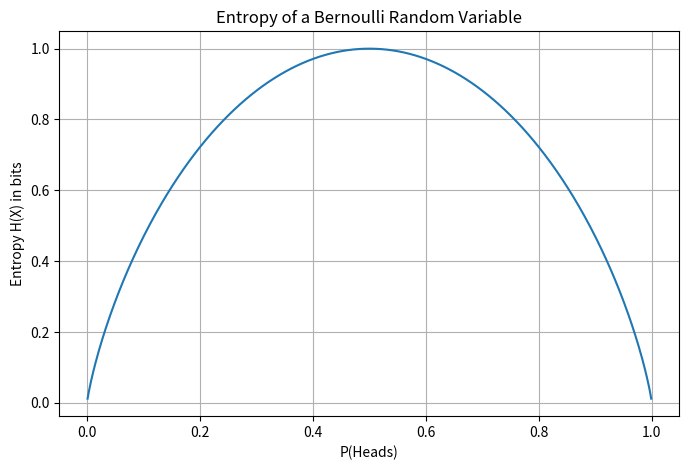
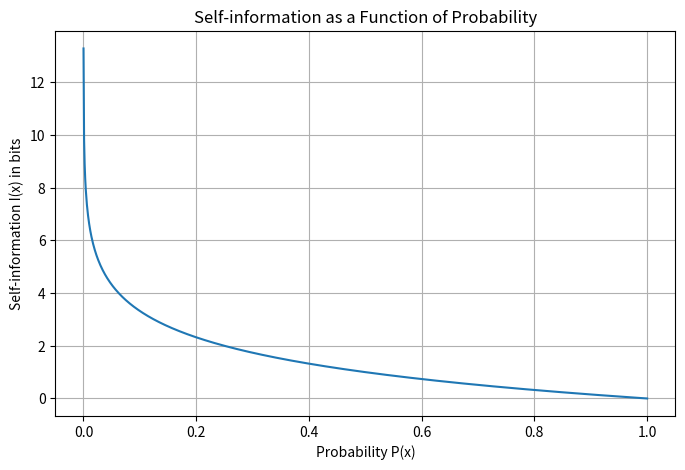

Write Python code to recreate these figures, in order.
import numpy as np

probs = [1.0, 0.5, 0.25, 0.125, 0.01]

print("Self-information examples:")
for p in probs:
    info_bits = -np.log2(p)
    print(f"P(x) = {p:>5}  ->  I(x) = {-np.log2(p):.4f} bits")

import numpy as np

def entropy(p):
    p = np.array(p, dtype=float)
    p = p[p > 0]  # ignore zero-probability terms to avoid log(0)
    return -np.sum(p * np.log2(p))

examples = {
    "Certain event [1.0]": [1.0],
    "Fair coin [0.5, 0.5]": [0.5, 0.5],
    "Biased coin [0.9, 0.1]": [0.9, 0.1],
    "Uniform over 4 outcomes [0.25]*4": [0.25, 0.25, 0.25, 0.25],
}

for name, p in examples.items():
    print(f"{name:35s} -> H = {entropy(p):.4f} bits")

import numpy as np
import matplotlib.pyplot as plt

p = np.linspace(0.001, 0.999, 500)
H = -(p*np.log2(p) + (1-p)*np.log2(1-p))

plt.figure(figsize=(8,5))
plt.plot(p, H)
plt.xlabel("P(Heads)")
plt.ylabel("Entropy H(X) in bits")
plt.title("Entropy of a Bernoulli Random Variable")
plt.grid(True)
plt.show()

import numpy as np

# Example: X and Y are perfectly correlated binary variables
joint = np.array([[0.5, 0.0],
                  [0.0, 0.5]])

px = joint.sum(axis=1)
py = joint.sum(axis=0)

def entropy_from_probs(p):
    p = np.array(p, dtype=float)
    p = p[p > 0]
    return -np.sum(p * np.log2(p))

def mutual_information(joint):
    px = joint.sum(axis=1, keepdims=True)
    py = joint.sum(axis=0, keepdims=True)
    mi = 0.0
    for i in range(joint.shape[0]):
        for j in range(joint.shape[1]):
            if joint[i, j] > 0:
                mi += joint[i, j] * np.log2(joint[i, j] / (px[i, 0] * py[0, j]))
    return mi

print("H(X) =", entropy_from_probs(px))
print("H(Y) =", entropy_from_probs(py))
print("I(X;Y) =", mutual_information(joint))

import numpy as np

P = np.array([0.7, 0.2, 0.1])   # imagine the true distribution
Q1 = np.array([0.65, 0.25, 0.10])  # pretty good prediction
Q2 = np.array([0.20, 0.20, 0.60])  # poor prediction

def cross_entropy(P, Q):
    P = np.array(P, dtype=float)
    Q = np.array(Q, dtype=float)
    mask = (P > 0) & (Q > 0)
    return -np.sum(P[mask] * np.log2(Q[mask]))

print("H(P)      =", entropy(P))
print("H(P, Q1)  =", cross_entropy(P, Q1))
print("H(P, Q2)  =", cross_entropy(P, Q2))

import numpy as np

def kl_divergence(P, Q):
    P = np.array(P, dtype=float)
    Q = np.array(Q, dtype=float)
    mask = (P > 0) & (Q > 0)
    return np.sum(P[mask] * np.log2(P[mask] / Q[mask]))

P = np.array([0.7, 0.2, 0.1])
Q = np.array([0.6, 0.3, 0.1])

print("Entropy H(P):", entropy(P))
print("Cross-entropy H(P,Q):", cross_entropy(P, Q))
print("KL divergence D_KL(P || Q):", kl_divergence(P, Q))
print("Check H(P,Q) - H(P):", cross_entropy(P, Q) - entropy(P))

import numpy as np

correct_class_probs = [0.99, 0.9, 0.7, 0.5, 0.2, 0.01]

print("Cross-entropy / negative log-likelihood for correct class probability:")
for p in correct_class_probs:
    loss = -np.log(p)
    print(f"p_correct = {p:>5} -> loss = {loss:.4f}")

import numpy as np

def js_divergence(P, Q):
    P = np.array(P, dtype=float)
    Q = np.array(Q, dtype=float)
    M = 0.5 * (P + Q)
    return 0.5 * kl_divergence(P, M) + 0.5 * kl_divergence(Q, M)

P = np.array([0.7, 0.2, 0.1])
Q = np.array([0.2, 0.2, 0.6])

print("D_JS(P, Q) =", js_divergence(P, Q))
print("D_JS(Q, P) =", js_divergence(Q, P))

import numpy as np

def binary_entropy(p):
    if p == 0 or p == 1:
        return 0.0
    return -(p*np.log2(p) + (1-p)*np.log2(1-p))

# Example:
# Parent node: 10 samples, 5 positive / 5 negative
parent_entropy = binary_entropy(0.5)

# Split into:
# Left child: 4 positive / 1 negative  => p=0.8
# Right child: 1 positive / 4 negative => p=0.2
left_entropy = binary_entropy(0.8)
right_entropy = binary_entropy(0.2)

weighted_child_entropy = 0.5 * left_entropy + 0.5 * right_entropy
information_gain = parent_entropy - weighted_child_entropy

print("Parent entropy:", parent_entropy)
print("Weighted child entropy:", weighted_child_entropy)
print("Information gain:", information_gain)

import numpy as np

def gaussian_differential_entropy(sigma):
    return 0.5 * np.log(2 * np.pi * np.e * sigma**2)

sigmas = [0.1, 0.5, 1.0, 2.0]
for s in sigmas:
    print(f"sigma = {s:.1f} -> h(X) = {gaussian_differential_entropy(s):.4f} nats")

import numpy as np

P = np.array([0.5, 0.25, 0.25])
print("Entropy of [0.5, 0.25, 0.25] =", entropy(P), "bits")

import numpy as np
import matplotlib.pyplot as plt

p = np.linspace(1e-4, 1.0, 1000)
I = -np.log2(p)

plt.figure(figsize=(8,5))
plt.plot(p, I)
plt.xlabel("Probability P(x)")
plt.ylabel("Self-information I(x) in bits")
plt.title("Self-information as a Function of Probability")
plt.grid(True)
plt.show()

import numpy as np

cross_entropy_bits = [1.0, 2.0, 3.0, 4.0]
for h in cross_entropy_bits:
    ppl = 2**h
    print(f"Cross-entropy = {h:.1f} bits -> Perplexity = {ppl:.2f}")

import numpy as np

# A simple feature-selection-style example using a tiny joint distribution
# X and Y are binary and positively correlated
joint = np.array([[0.4, 0.1],
                  [0.1, 0.4]])

print("Mutual information for correlated binary feature and label:", mutual_information(joint))

import numpy as np

def entropy_discrete(p):
    p = np.array(p, dtype=float)
    p = p[p > 0]
    return -np.sum(p * np.log2(p))

def mutual_information_from_joint(joint):
    joint = np.array(joint, dtype=float)
    px = joint.sum(axis=1, keepdims=True)
    py = joint.sum(axis=0, keepdims=True)
    mi = 0.0
    for i in range(joint.shape[0]):
        for j in range(joint.shape[1]):
            if joint[i, j] > 0:
                mi += joint[i, j] * np.log2(joint[i, j] / (px[i, 0] * py[0, j]))
    return mi

joint = np.array([[0.4, 0.1],
                  [0.1, 0.4]])

print("Joint distribution:")
print(joint)
print("I(X;Y) =", mutual_information_from_joint(joint))

# Quick sandbox cell:
# Edit these probabilities and rerun to build intuition.

import numpy as np

P = np.array([0.5, 0.3, 0.2])
Q = np.array([0.4, 0.4, 0.2])

def entropy(p):
    p = np.array(p, dtype=float)
    p = p[p > 0]
    return -np.sum(p * np.log2(p))

def cross_entropy(P, Q):
    P = np.array(P, dtype=float)
    Q = np.array(Q, dtype=float)
    mask = (P > 0) & (Q > 0)
    return -np.sum(P[mask] * np.log2(Q[mask]))

def kl_divergence(P, Q):
    P = np.array(P, dtype=float)
    Q = np.array(Q, dtype=float)
    mask = (P > 0) & (Q > 0)
    return np.sum(P[mask] * np.log2(P[mask] / Q[mask]))

print("P =", P)
print("Q =", Q)
print("H(P) =", entropy(P))
print("H(P,Q) =", cross_entropy(P, Q))
print("D_KL(P || Q) =", kl_divergence(P, Q))
